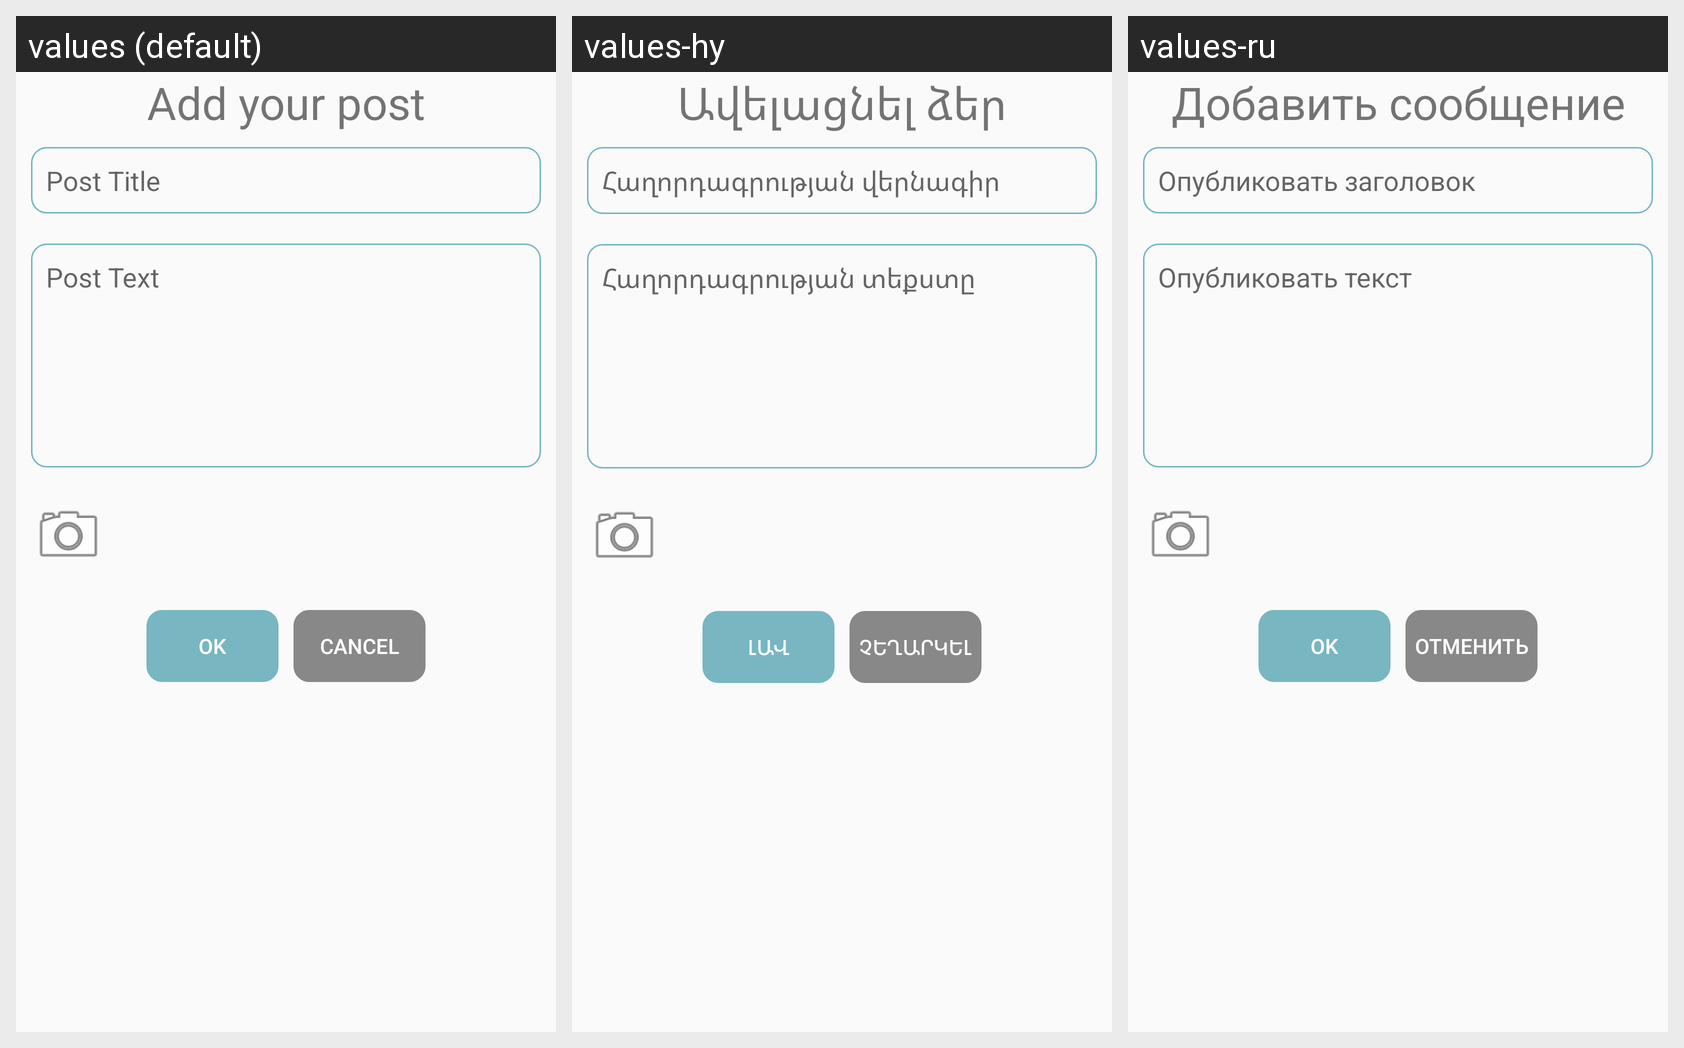

Here is an Android app screen in its default locale and in the app's own translations. Write out the translated-string differences for the strings that appear on this screen.
Android screen res/layout/dialog.xml rendered under 3 locales, left to right: values (default), values-hy, values-ru. Device: Nexus 5 (rendered at 1080×1920; each locale shown at half size, 540×960, under a caption strip naming it); theme AppTheme.
Strings drawn on this screen, with the default value and each locale's value (text and hints the layout hard-codes, and strings that could not be matched under every locale, appear in the picture but are not listed):

add_your_post
  values: Add your post
  values-hy: Ավելացնել ձեր գրառումը
  values-ru: Добавить сообщение

post_title
  values: Post Title
  values-hy: Հաղորդագրության վերնագիր
  values-ru: Опубликовать заголовок

post_text
  values: Post Text
  values-hy: Հաղորդագրության տեքստը
  values-ru: Опубликовать текст

ok
  values: OK
  values-hy: Լավ
  values-ru: OK

cancel
  values: Cancel
  values-hy: Չեղարկել
  values-ru: Отменить
